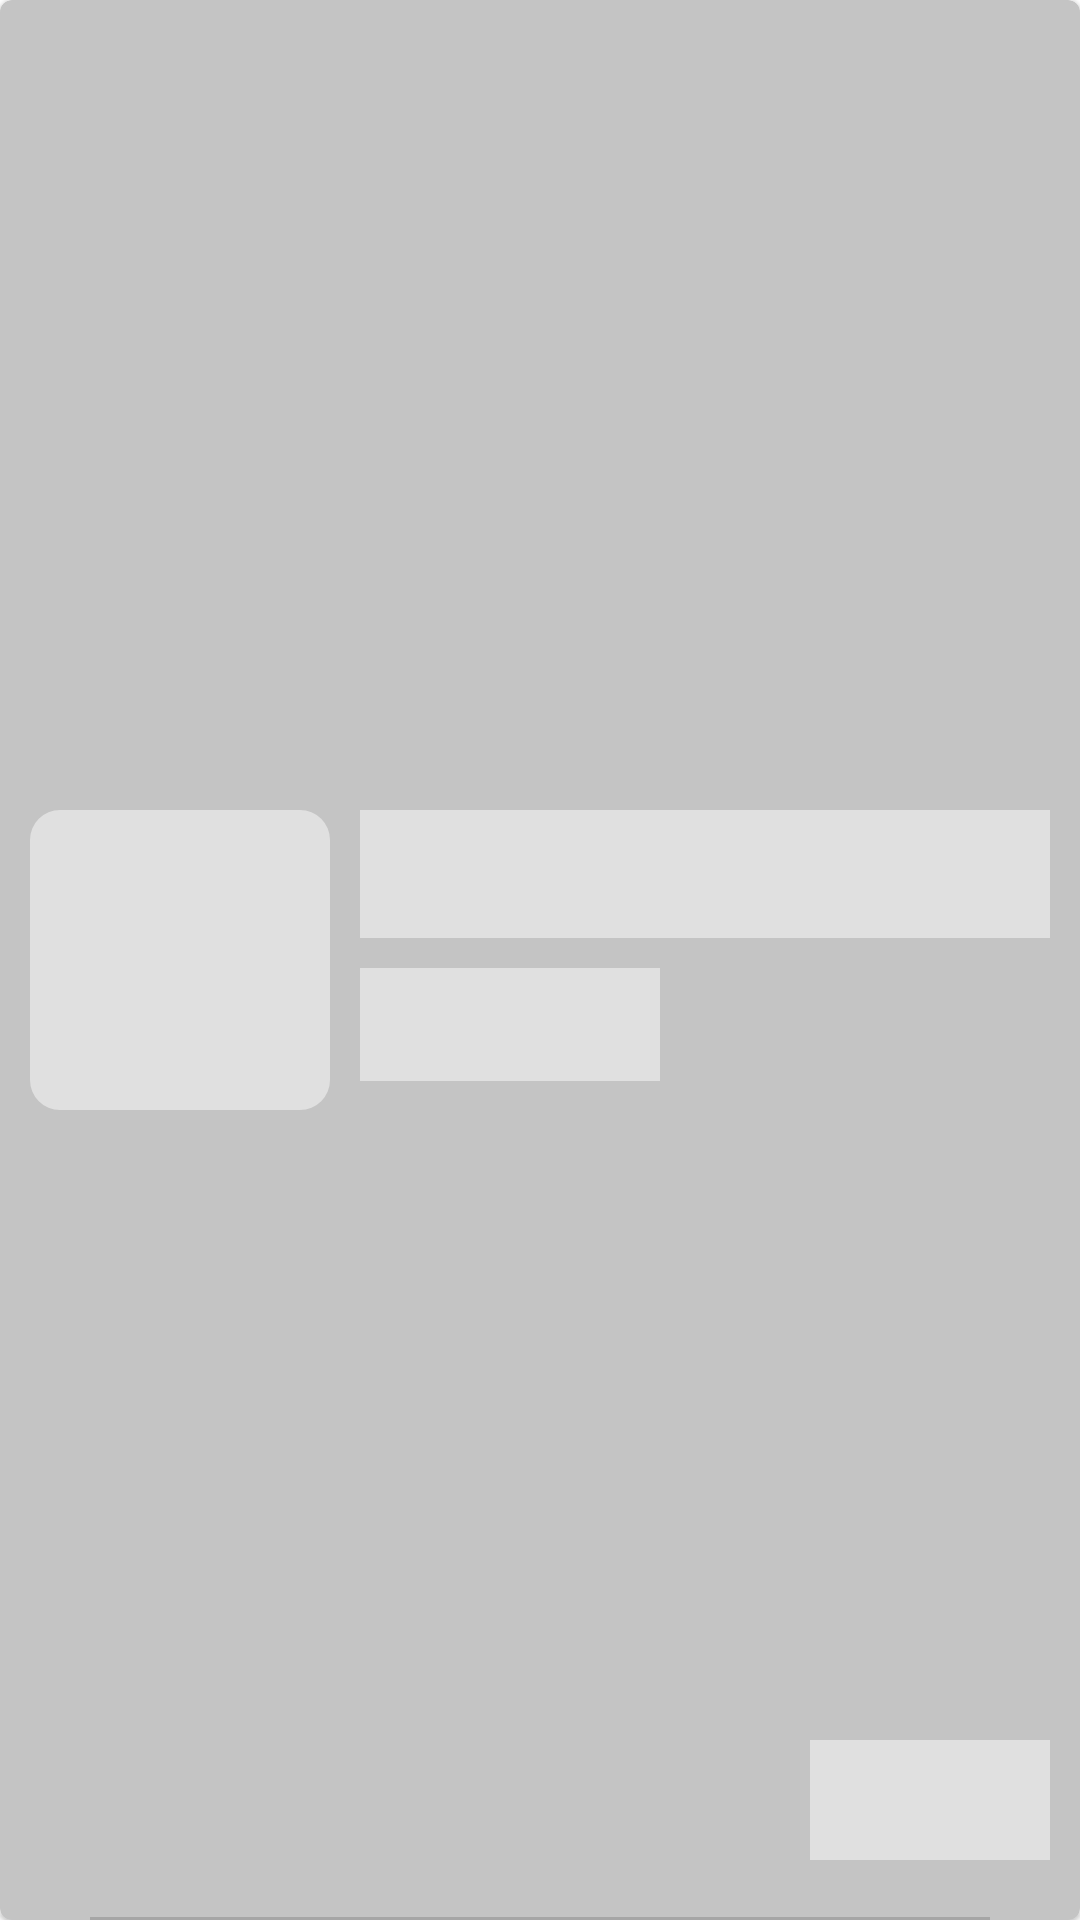

Layout XML and referenced resources for this Android screen:
<!-- AndroidManifest.xml: application theme Theme.MyGroceryDelivery -->
<!-- res/layout/cart_item_loader.xml -->
<?xml version="1.0" encoding="utf-8"?>
<com.google.android.material.card.MaterialCardView xmlns:android="http://schemas.android.com/apk/res/android"
    android:layout_width="match_parent"
    android:layout_height="150dp"
    xmlns:app="http://schemas.android.com/apk/res-auto"
    android:minHeight="150dp"
    app:cardBackgroundColor="#c4c4c4"
    android:layout_marginHorizontal="10dp"
    android:layout_marginTop="5dp"
    >

    <androidx.constraintlayout.widget.ConstraintLayout
        android:layout_width="match_parent"
        android:layout_height="match_parent">

        <com.google.android.material.imageview.ShapeableImageView
            android:layout_width="100dp"
            android:layout_height="100dp"
            app:layout_constraintTop_toTopOf="parent"
            app:layout_constraintBottom_toBottomOf="parent"
            app:layout_constraintStart_toStartOf="parent"
            android:layout_marginStart="10dp"
            android:id="@+id/productImage"
            android:background="@color/md_grey_300"
            app:shapeAppearanceOverlay="@style/ShapeAppearanceOverlay.App.CornerSize10Percent"/>

        <com.google.android.material.textview.MaterialTextView
            android:layout_width="0dp"
            android:layout_height="wrap_content"
            android:padding="10dp"
            android:textStyle="bold"
            android:layout_marginStart="10dp"
            android:textSize="17sp"
            android:fontFamily="@font/regular"
            android:textColor="@color/black"
            android:layout_marginEnd="10dp"
            android:background="@color/md_grey_300"
            app:layout_constraintStart_toEndOf="@+id/productImage"
            app:layout_constraintEnd_toEndOf="parent"
            app:layout_constraintTop_toTopOf="@+id/productImage"
            android:maxLines="1"
            android:ellipsize="end"
            android:maxEms="3"
            android:id="@+id/productName"/>
        <com.google.android.material.textview.MaterialTextView
            android:id="@+id/productPrice"
            android:layout_width="100dp"
            android:layout_height="wrap_content"
            android:fontFamily="@font/regular"
            android:padding="10dp"
            android:layout_marginTop="10dp"
            android:layout_marginStart="10dp"
            android:background="@color/md_grey_300"
            android:textColor="@color/dark_blue"
            android:textSize="13sp"
            android:textStyle="normal"
            android:ellipsize="end"
            app:layout_constraintStart_toEndOf="@+id/productImage"
            app:layout_constraintTop_toBottomOf="@+id/productName" />
        <RelativeLayout
            android:layout_width="80dp"
            android:layout_height="40dp"
            android:orientation="horizontal"
            android:id="@+id/layoutAddRemove"
            android:layout_marginEnd="10dp"
            android:visibility="visible"
            android:background="@color/md_grey_300"
            app:layout_constraintBottom_toBottomOf="parent"
            app:layout_constraintEnd_toEndOf="parent"
            android:layout_marginBottom="20dp"
            >
        </RelativeLayout>
        <ProgressBar
            android:layout_width="95dp"
            android:layout_height="wrap_content"
            app:layout_constraintTop_toBottomOf="@+id/layoutAddRemove"
            android:id="@+id/progressBar"
            android:layout_marginTop="5dp"
            android:indeterminate="true"
            android:visibility="gone"
            android:layout_marginBottom="10dp"
            app:layout_constraintEnd_toEndOf="@+id/layoutAddRemove"
            app:layout_constraintStart_toStartOf="@+id/layoutAddRemove"
            android:indeterminateTint="@color/md_green_500"
            style="@style/Widget.AppCompat.ProgressBar.Horizontal"/>
        <com.google.android.material.divider.MaterialDivider
            android:id="@+id/divider"
            android:layout_width="match_parent"
            android:layout_height="1dp"
            android:layout_marginHorizontal="30dp"
            android:layout_marginTop="10dp"
            android:background="@color/md_grey_400"
            app:layout_constraintBottom_toBottomOf="parent"
            />


    </androidx.constraintlayout.widget.ConstraintLayout>

</com.google.android.material.card.MaterialCardView>
<!-- resources referenced by this layout -->
<resources>
  <color name="black">#FF000000</color>
  <color name="dark_blue">#405467</color>
  <color name="md_green_500">#4CAF50</color>
  <color name="md_grey_300">#E0E0E0</color>
  <color name="md_grey_400">#BDBDBD</color>
  <style name="ShapeAppearanceOverlay.App.CornerSize10Percent" parent="">
          <item name="cornerSize">10%</item>
      </style>
  <style name="Theme.MyGroceryDelivery" parent="Theme.MaterialComponents.Light.NoActionBar">
          
          <item name="colorPrimary">@color/cover_color</item>
          <item name="colorPrimaryVariant">@color/cover_color</item>
          <item name="colorOnPrimary">@color/white</item>
          
          <item name="colorSecondary">@color/cover_color</item>
          <item name="colorSecondaryVariant">@color/cover_color</item>
          <item name="colorOnSecondary">@color/black</item>
          
          <item name="android:statusBarColor" tools:targetApi="l">?attr/colorPrimaryVariant</item>
          
      </style>
  <color name="cover_color">#134563</color>
  <color name="white">#FFFFFFFF</color>
</resources>
